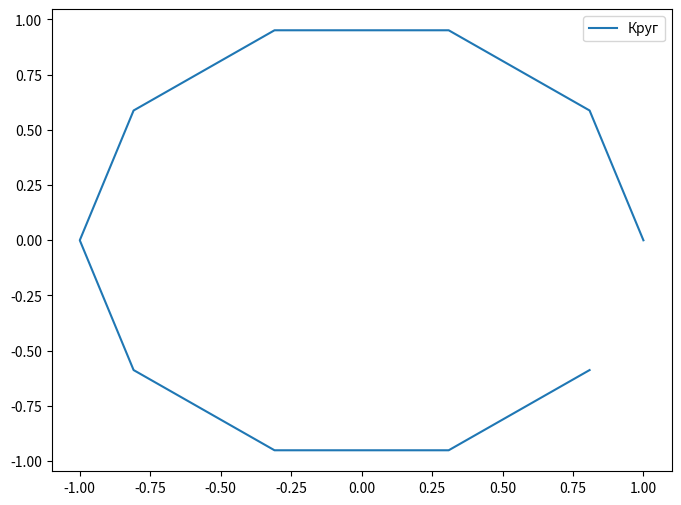
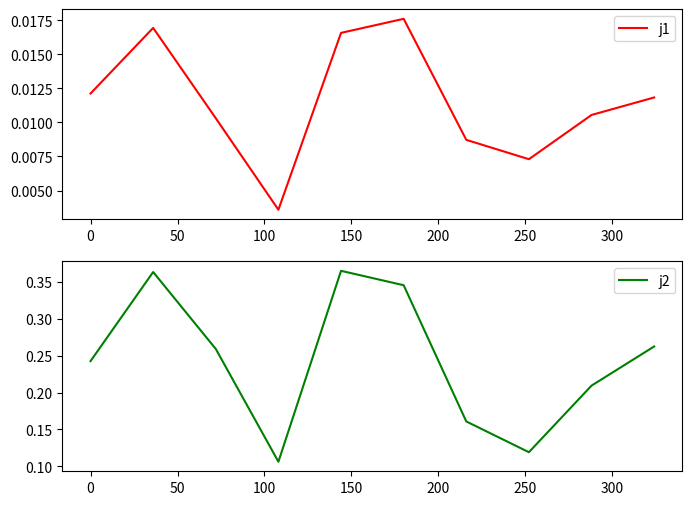

Recreate these plots in Python, in order.
# -*- coding: utf-8 -*-
import scipy.special as sc
import math
import cmath
import matplotlib.pyplot as plt 
import numpy as np

# ========================================================================
##  1 - входные данные 

# Параметры среды-1
e1 = 20
mu1 = 1
k1 = 2*math.pi*math.sqrt(mu1*e1)
eta1 = 120*math.pi*math.sqrt(mu1/e1)

# Параметры среды-2
k2 = 2*math.pi
eta2 = 120*math.pi

# Параметры программы
a = 1  # радиус круга
N = 10 # количество точек на круга 
# phi_i = 90 # угол падения [град]
phi_i = math.radians(90) # угол падения [рад]

# ========================================================================
#  Построение круга
dphi = 360/N # угловой шаг на круга [град]
# dphi = 2*math.pi/N_circl # угловой шаг на круга [рад]

phi_circl = []
x = []
z = []
for i in range(N):
    # текущий угол для круга
    cur_phi_grad = i*dphi
    cur_phi_rad = math.radians(cur_phi_grad)
    
    # cохраним угол в градусах
    phi_circl.append(cur_phi_grad)
    
    # посчитаем координаты через угол в радианах 
    x.append(math.cos(cur_phi_rad))
    z.append(math.sin(cur_phi_rad))
    
# построим график круга 
def circl_graf():
    fig = plt.figure(figsize=(8., 6.)) 
    ax = fig.add_subplot(111)   
    ax.plot(x, z, label='Круг')
    ax.legend()    

circl_graf()

# 3 - cам ходя расчета 

# замены для удобства 
pi = math.pi
sqrt = math.sqrt
atan = math.atan
ln =  math.log
atan = math.atan
exp = cmath.exp
cos = math.cos
sin = math.sin

J = sc.jv
H = sc.hankel1
def dH(n, x):
    return n/x*H(n,x) - H(n+1,x)    
def dJ(n, x):
    return n/x*J(n,x) - J(n+1,x)

gamma = 1 #TODO
wmn = 1
umn = 1
rmn = 10
dx = 1

# списик для хранения элементов системы 
Z = np.zeros((2*N,2*N),dtype=complex)
Y = np.zeros((2*N,2*N),dtype=complex)
    
tm = tn = np.array([1,2])
nm = nn = np.array([2,3])



for m in range(N):
    xm = x[m]
    zm = z[m]
    # tn = t[n]
    # nn = n[n]
    for n in range(N):
        xn = x[n]
        zn = z[n]
        # tn = t[n]
        # nn = n[n]
        
        # локальные замены 
        umn_plus = umn+dx/2  
        umn_minus = umn-dx/2  
        r_minus = sqrt(umn_plus**2 + wmn**2)
        r_plus = sqrt(umn_minus**2 + wmn**2)
        rmn = sqrt(umn**2 + wmn**2)
            
        if n == m:
            # электрическое поле
            E1y = k1**2*dx*1j/4*(1 + 2*1j/pi*ln(gamma*k1*rmn/2))
            E2y = k2**2*dx*1j/4*(1 + 2*1j/pi*ln(gamma*k2*rmn/2))
            
            # магнитное поле
            H1u = -1/2
            H2u = 1/2
            H1w = H2w = 0
        elif abs(n-m) <= 1:
        
            # wmn = 
            # umn = 

                
            # электрчиеское поле
            E1y = k1**2*1j/4*dx - k1**2/(2*pi) *(2*wmn*(atan(umn_plus/wmn) - atan(umn_minus/wmn))
            + umn_plus*ln(gamma*k1/2*sqrt(umn_plus**2+wmn**2)) 
            - umn_minus*ln(gamma*k1/2*sqrt(umn_minus**2+wmn**2)) - dx)
            
            E2y = k2**2*1j/4*dx - k2**2/(2*pi) *(2*wmn*(atan(umn_plus/wmn) - atan(umn_minus/wmn))
            + umn_plus*ln(gamma*k2/2*sqrt(umn_plus**2+wmn**2)) 
            - umn_minus*ln(gamma*k2/2*sqrt(umn_minus**2+wmn**2)) - dx)  
            
            # магнитное поле 
            H1u = 1j/8*wmn*k1**2*dx + 1/(2*pi)*(atan(umn_plus/wmn) - atan(umn_minus/wmn))
            H2u = 1j/8*wmn*k2**2*dx + 1/(2*pi)*(atan(umn_plus/wmn) - atan(umn_minus/wmn))
            
            H1w = 1j/4*(H(0,k1*r_minus) - H(0,k1*r_plus))
            H2w = 1j/4*(H(0,k2*r_minus) - H(0,k2*r_plus))
        else:
            # электрчиеское поле
            E1y = k1**2*1j/4*dx*H(0,k1*rmn)
            E2y = k2**2*1j/4*dx*H(0,k2*rmn)
               
            # магнитное поле     
            H1u = 1j/4*k1*dx*(wmn/rmn*H(1,k1*rmn))
            H2u = 1j/4*k2*dx*(wmn/rmn*H(1,k2*rmn))
            
            H1w = 1j/4*(H(0,k1*r_plus) - H(0,k1*r_minus))
            H2w = 1j/4*(H(0,k2*r_plus) - H(0,k2*r_minus))
        
        # элементы системы       
        E1mn = E1y 
        E2mn = -E2y
          
        H1mn = np.dot(tm,tn)*H1u + np.dot(tm,nn)*H1w
        H2mn = -np.dot(tm,tn)*H2u - np.dot(tm,nn)*H2w
            
        # запись в массив для дальнешего решения 
        Z[m][n] = E1mn
        Z[m][n+N] = E2mn

        Z[m+N][n] = H1mn
        Z[m+N][n+N] = H2mn
        

E = np.zeros(2*N, dtype=complex)
# падающее поле 
for m in range(N):
    xn = x[m]
    zn = z[m]
    # tm = t[m]
    # nm = n[m]
    
    # cоставляющие полей
    Eiy = exp(-1j*k2*(xn*cos(phi_i) + zn*sin(phi_i)))
    Hix = 1/eta2*sin(phi_i) * Eiy
    Hiz = 1/eta2*cos(phi_i) * Eiy
    
    # элементы системы  
    Ei = Eiy
    Hi = tm[0]*Hix + tm[1]*Hiz

    # запись в массив для дальнешего решения 
    E[m] = Ei
    E[m+N] = Hi
    
   
# Расчитаем токи
# тут зашито сразу 2 тока
I = np.linalg.solve(Z, E)   

# отделим один ток от другого
j1 = I[:N]
j2 = I[N:]

# построим эти графики 
fig = plt.figure(figsize=(8., 6.)) 
ax = fig.add_subplot(211)   
ax.plot(phi_circl, abs(j1), color = 'r', label='j1')
ax.legend()  
ax2 = fig.add_subplot(212)   
ax2.plot(phi_circl, abs(j2), color = 'g', label='j2')
ax2.legend()
